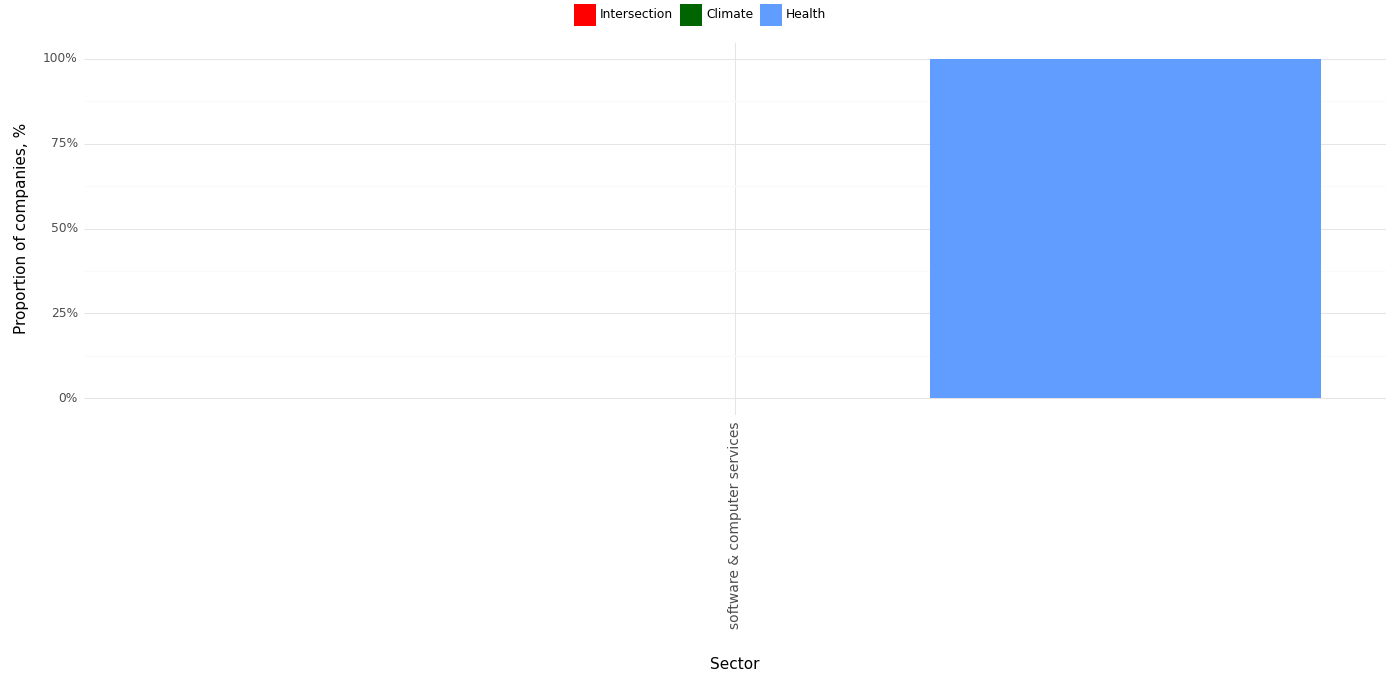

The table this chart was drawn from, first rows:
, Sector, Climate, Health, Intersection, Year
0, software & computer services, 0.0, 1.0, 0.0, 2023
